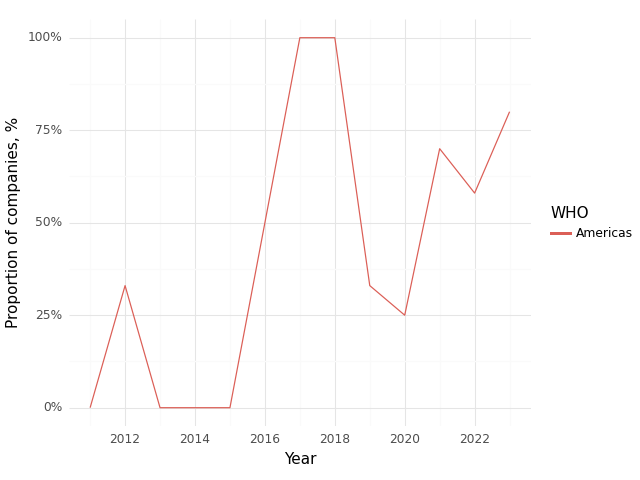

Values plotted in this chart, from the file beside it:
, Year, WHO, Climate, Health, Intersection
0, 2011, Americas, 1.0, 1.0, 0.0
1, 2012, Americas, 0.67, 1.0, 0.33
2, 2013, Americas, 0.0, 0.75, 0.0
3, 2014, Americas, 0.5, 0.5, 0.0
4, 2015, Americas, 0.0, 1.0, 0.0
5, 2017, Americas, 1.0, 1.0, 1.0
6, 2018, Americas, 1.0, 1.0, 1.0
7, 2019, Americas, 1.0, 1.0, 0.33
8, 2020, Americas, 0.75, 1.0, 0.25
9, 2021, Americas, 0.9, 1.0, 0.7
10, 2022, Americas, 0.67, 0.92, 0.58
11, 2023, Americas, 1.0, 1.0, 0.8
